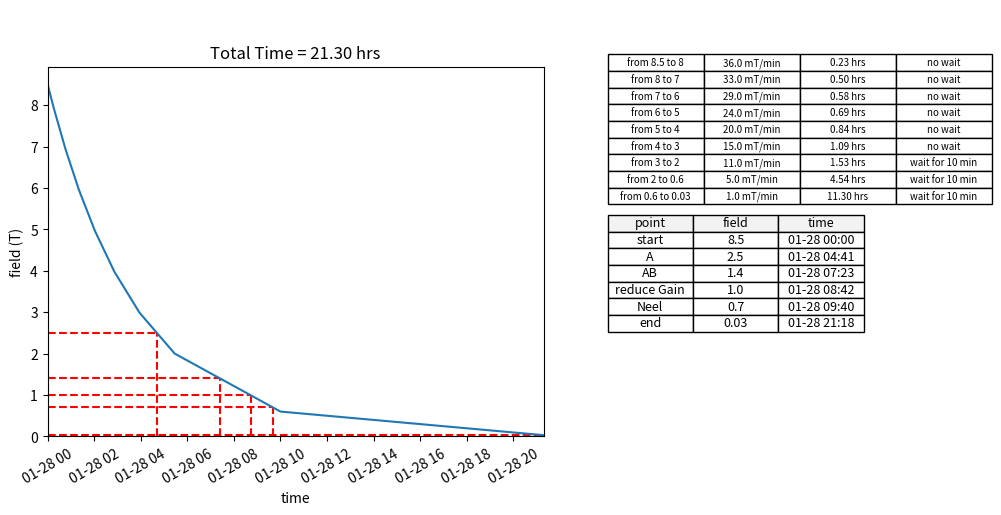

Reproduce this figure in Python.
import numpy as np
from datetime import datetime
import matplotlib.pyplot as plt
import pandas as pd



def DemagTimeCalculator():
    # TODO: make this a class that can be imported and used elsewhere
    # start_time is a datetime for the beginning of the demagnetization schedule
    start_time = '2026-01-28T00:00:00'
    start_time = datetime.strptime(start_time, '%Y-%m-%dT%H:%M:%S')


    field_targets = [8, 7, 6, 5, 4, 3, 2, 0.6, 0.03]
    field_windows = [[8.5, field_targets[0]]]
    field_windows += [[field_targets[i], field_targets[i+1]] for i in range(len(field_targets)-1)]

    # decay constant (1/hour) used to compute window end times, B=B0*exp(-k*t)
    time_to_1T_hours = 10
    k = np.log(8.5/0.6)/time_to_1T_hours

    # window_times_hours: for each field window produce [start_hour, stop_hour]
    window_times_hours = [np.log(8.5/np.asarray(f))/k for f in field_windows]
    # avg_rates_T_per_hr: average rate across each window in Tesla/hour
    avg_rates_T_per_hr = [(target[0]-target[1])/(t[1]-t[0]) for target, t in zip(field_windows, window_times_hours)]

    # field_rate_map_mT_per_min: mapping used/presented to the user (units: mT/min)
    field_rate_mapping = {
            f'{field[0]} to {field[1]}': round(rate * 1000 / 60, 0) for field, rate in zip(field_windows, avg_rates_T_per_hr)
            }
    
    for field, rate in field_rate_mapping.items():
        print(field, f"{rate} mT/min")
    
    print('\n')
    for window, rate in zip(field_windows, field_rate_mapping.values()):
        print(f"{window[1]}: {rate}, ")
    print('\n')

    # build arrays of sample times (hours from start) and field values (T)
    time_points_hours = []
    field_values_T = []

    # parse numeric targets from the field window key strings
    field_targets = [float(s.split(' ')[-1]) for s in list(field_rate_mapping.keys())]

    total_time_hours = 0
    summary_table_rows = []
    target_rates = {}
    for window, t_hours, rate_T_per_hr in zip(field_windows, window_times_hours, avg_rates_T_per_hr):
        # present rate in mT/min for human-readable table
        rate_mT_per_min = round(rate_T_per_hr * 1000 / 60, 0)
        # sample 100 points across this window (t_hours is [start_hour, stop_hour])
        time_points_hours += list(np.linspace(t_hours[0], t_hours[1], 100))

        start_T, stop_T = window[0], window[1]
        wait_time_min = 0 if stop_T>2 else 10

        field_values_T += list(np.linspace(start_T, stop_T, num=100))


        summary_table_rows += [
            [
                f"from {start_T} to {stop_T}",  
                f"{rate_mT_per_min} mT/min", 
                f"{(t_hours[1]-t_hours[0]):.2f} hrs", 
                f"wait for {wait_time_min} min" if wait_time_min>0 else "no wait"]
        ]
        total_time_hours += t_hours[1]-t_hours[0]
        target_rates[stop_T] = {'rate':rate_mT_per_min, 'wait_time_min': wait_time_min}

    # convert sampled hour offsets into actual datetimes
    time_datetimes = [datetime.fromtimestamp(start_time.timestamp() + th * 3600) for th in time_points_hours]
    field_values_T = np.asarray(field_values_T)
    time_datetimes = np.asarray(time_datetimes)

    estimated_points= {
        'start': 8.5,
        # 'reduce Burst': 3.1,
        'A': 2.5,
        'AB': 1.4,
        'reduce Gain': 1,
        'Neel': 0.7,
        'end': 0.03
    }

    df = pd.DataFrame(
        {
            'point': estimated_points.keys(),
            'field': estimated_points.values(),
        }
    )

    print(f'start time is {start_time}, end time is {time_datetimes[-1]}')

    estimated_indices = [
        abs(field_values_T - b).argmin() for b in estimated_points.values()
    ]

    df['time'] = time_datetimes[estimated_indices]
    df['time'] = df.time.dt.strftime('%m-%d %H:%M')

    fig, ax = plt.subplots(dpi=150)
    ax.plot(time_datetimes, field_values_T)

    for idx, field in zip(estimated_indices, estimated_points.values()):
        if not idx == 0 or not idx == len(time_datetimes)-1:
            plt.plot([time_datetimes[idx]]*2, [0, field], color='red', zorder=0, ls='--')
            plt.plot([time_datetimes[0], time_datetimes[idx]], [field]*2, color='red', zorder=0, ls='--')

    ax_table1 = fig.add_axes((1, 0.5, 0.6, 0.5))
    ax_table1.axis('off')
    table = ax_table1.table(
        cellText=summary_table_rows,
        cellLoc = 'center',
        loc = 'center',
    )

    ax_table = fig.add_axes((1, 0.2, 0.4, 0.5))
    ax_table.axis('off')
    print(df)
    table = ax_table.table(cellText=df.values,
                           colLabels=df.columns,
                           cellLoc='center',
                           loc='center',
                           colColours=['#f2f2f2']*len(df.columns))
    ax.set(ylim=0, xlim=[time_datetimes[0], time_datetimes[-1]], xlabel='time', ylabel='field (T)', title=f'Total Time = {total_time_hours:.2f} hrs')
    ax.tick_params('x', rotation=30)
    plt.show()
    return target_rates

if __name__ == "__main__":
    DemagTimeCalculator()
